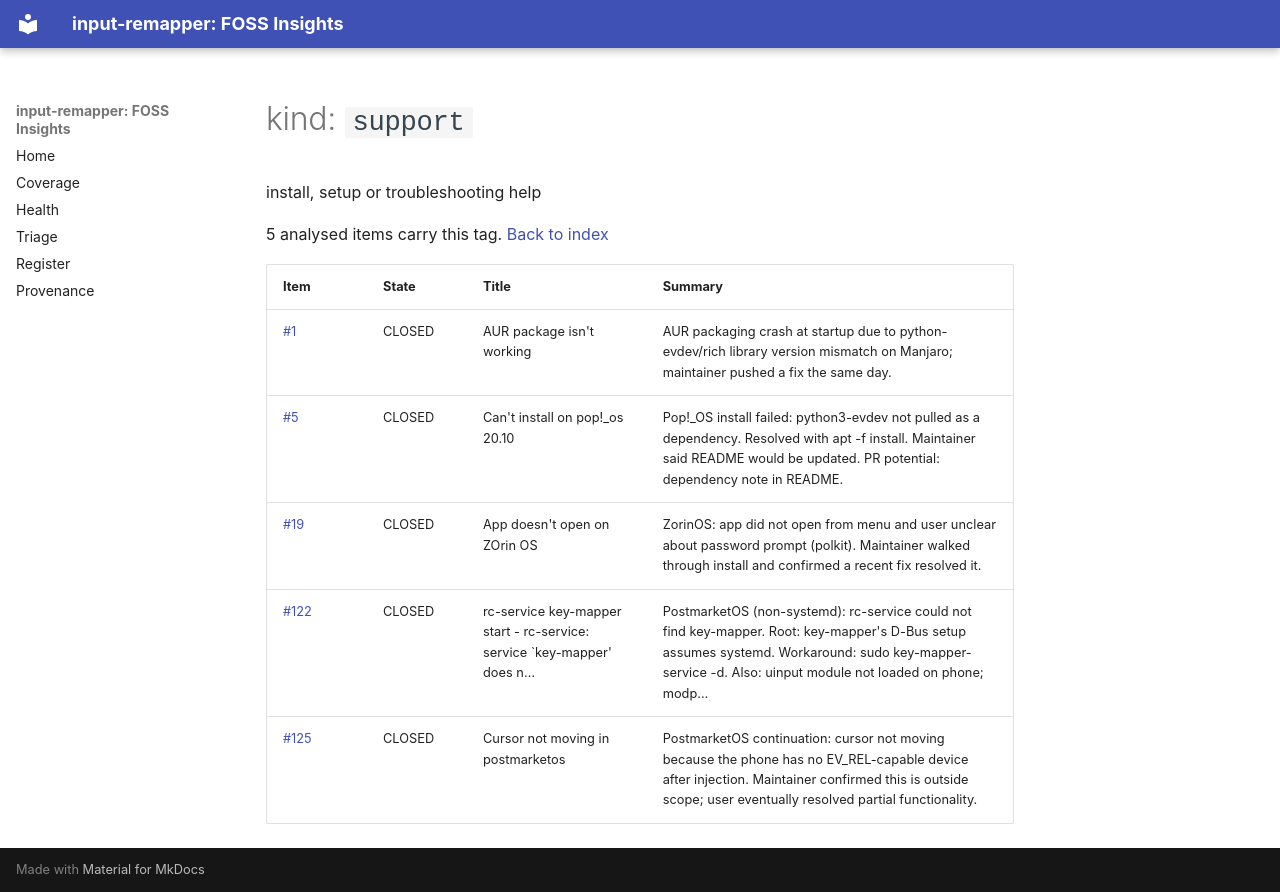

repository: open-commons-observatory/input-remapper-fi · page: by/kind/support/index.html · generator: mkdocs

# kind: `support`

install, setup or troubleshooting help

5 analysed items carry this tag. [Back to index](../../index.md)

| Item | State | Title | Summary |
|---|---|---|---|
| [#1](https://github.com/sezanzeb/input-remapper/issues/1) | CLOSED | AUR package isn't working | AUR packaging crash at startup due to python-evdev/rich library version mismatch on Manjaro; maintainer pushed a fix the same day. |
| [#5](https://github.com/sezanzeb/input-remapper/issues/5) | CLOSED | Can't install on pop!_os 20.10 | Pop!_OS install failed: python3-evdev not pulled as a dependency. Resolved with apt -f install. Maintainer said README would be updated. PR potential: dependency note in README. |
| [#19](https://github.com/sezanzeb/input-remapper/issues/19) | CLOSED | App doesn't open on ZOrin OS | ZorinOS: app did not open from menu and user unclear about password prompt (polkit). Maintainer walked through install and confirmed a recent fix resolved it. |
| [#122](https://github.com/sezanzeb/input-remapper/issues/122) | CLOSED | rc-service key-mapper start - rc-service: service `key-mapper' does n… | PostmarketOS (non-systemd): rc-service could not find key-mapper. Root: key-mapper's D-Bus setup assumes systemd. Workaround: sudo key-mapper-service -d. Also: uinput module not loaded on phone; modp… |
| [#125](https://github.com/sezanzeb/input-remapper/issues/125) | CLOSED | Cursor not moving in postmarketos | PostmarketOS continuation: cursor not moving because the phone has no EV_REL-capable device after injection. Maintainer confirmed this is outside scope; user eventually resolved partial functionality. |
